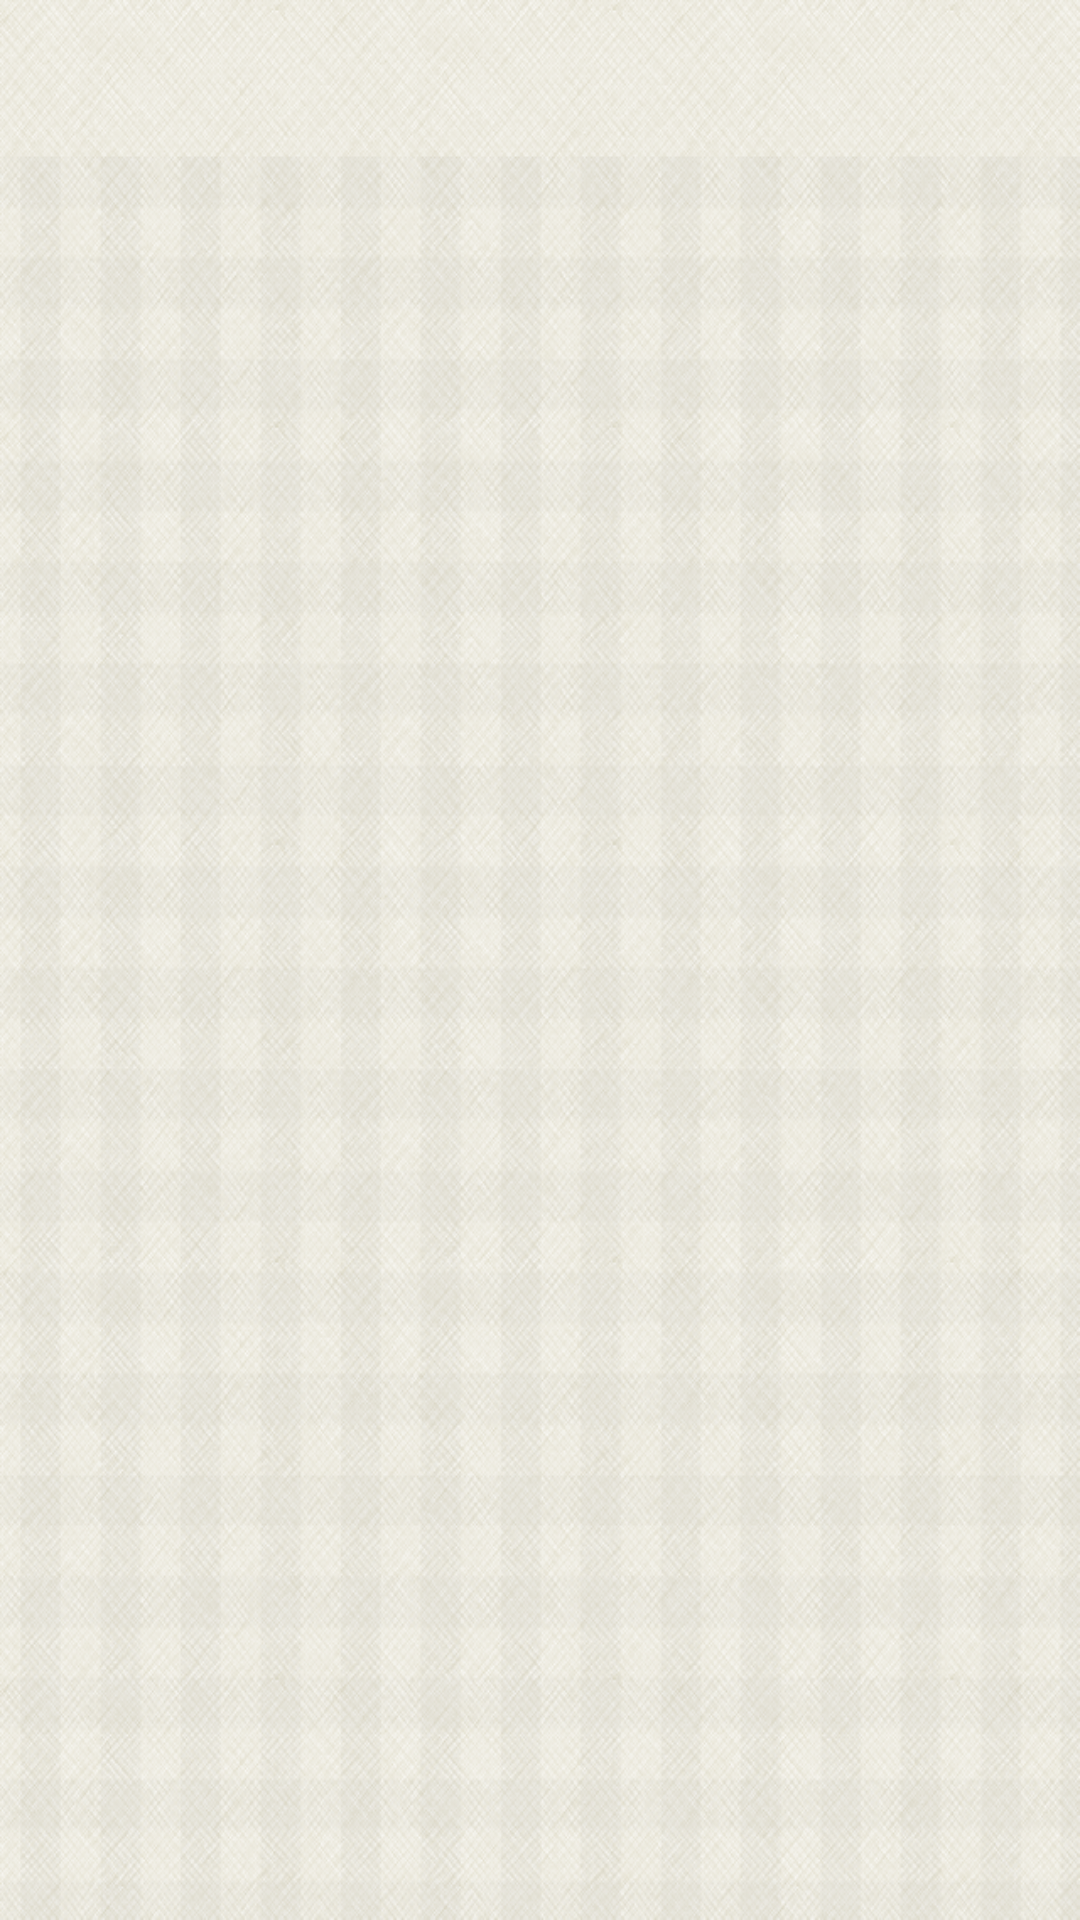

Here is an Android app screen rendered from its layout file. Give the layout XML and the strings, colors and styles it references.
<!-- AndroidManifest.xml: application theme AppTheme -->
<!-- res/layout/fragment_student_task_list.xml -->
<FrameLayout xmlns:android="http://schemas.android.com/apk/res/android"
    xmlns:tools="http://schemas.android.com/tools" android:layout_width="match_parent"
    android:layout_height="match_parent"
    tools:context="com.escapes.utc.options.users.student.strudentTaskMain">

    

    <ListView
        android:layout_width="wrap_content"
        android:layout_height="wrap_content"
        android:id="@+id/student_taskesList"
        android:layout_gravity="center_horizontal|top"
        android:background="#fff"
        android:backgroundTint="#fff"
        android:layout_margin="20dp" />

</FrameLayout>
<!-- resources referenced by this layout -->
<resources>
  <style name="AppTheme" parent="AppBaseTheme">
  
          <item name="android:editTextColor">#6a6a6a</item>
          <item name="android:textColorPrimary">#6a6a6a</item>
          <item name="android:textColorSecondary">#6a6a6a</item>
          <item name="android:textColorTertiary">#6a6a6a</item>
          <item name="android:textColorPrimaryInverse">#6a6a6a</item>
          <item name="android:textColorSecondaryInverse">#6a6a6a</item>
          <item name="android:textColorTertiaryInverse">#6a6a6a</item>
  
          
          <item name="android:windowBackground">@drawable/bg</item>
          <item name="android:actionBarStyle">@style/MyActionBarTheme</item>
  
          <item name="actionBarStyle">@style/MyActionBarTheme</item>
  
          
  
  
          
  
      </style>
  <style name="AppBaseTheme" parent="Theme.AppCompat.Light">
          <item name="android:actionBarStyle">@style/MyActionBarTheme</item>
  
      </style>
  <!-- drawable bg: png bitmap (drawable-xxhdpi, 966677 bytes) -->
  <style name="MyActionBarTheme" parent="AppBaseTheme">
          <item name="android:background">@drawable/title_bar</item>
          <item name="android:titleTextStyle">@style/MyActionBarTitleText</item>
          <item name="android:color">#fff</item>
          <item name="android:displayOptions">showHome|useLogo</item>
          <item name="displayOptions">showHome|useLogo</item>
          <item name="background">@drawable/title_bar</item>
  
      </style>
  <!-- drawable title_bar: png bitmap (drawable-xxhdpi, 4124 bytes) -->
  <style name="MyActionBarTitleText" parent="@style/TextAppearance.AppCompat.Widget.ActionBar.Title">
          <item name="android:textColor">#fff</item>
          
      </style>
</resources>
